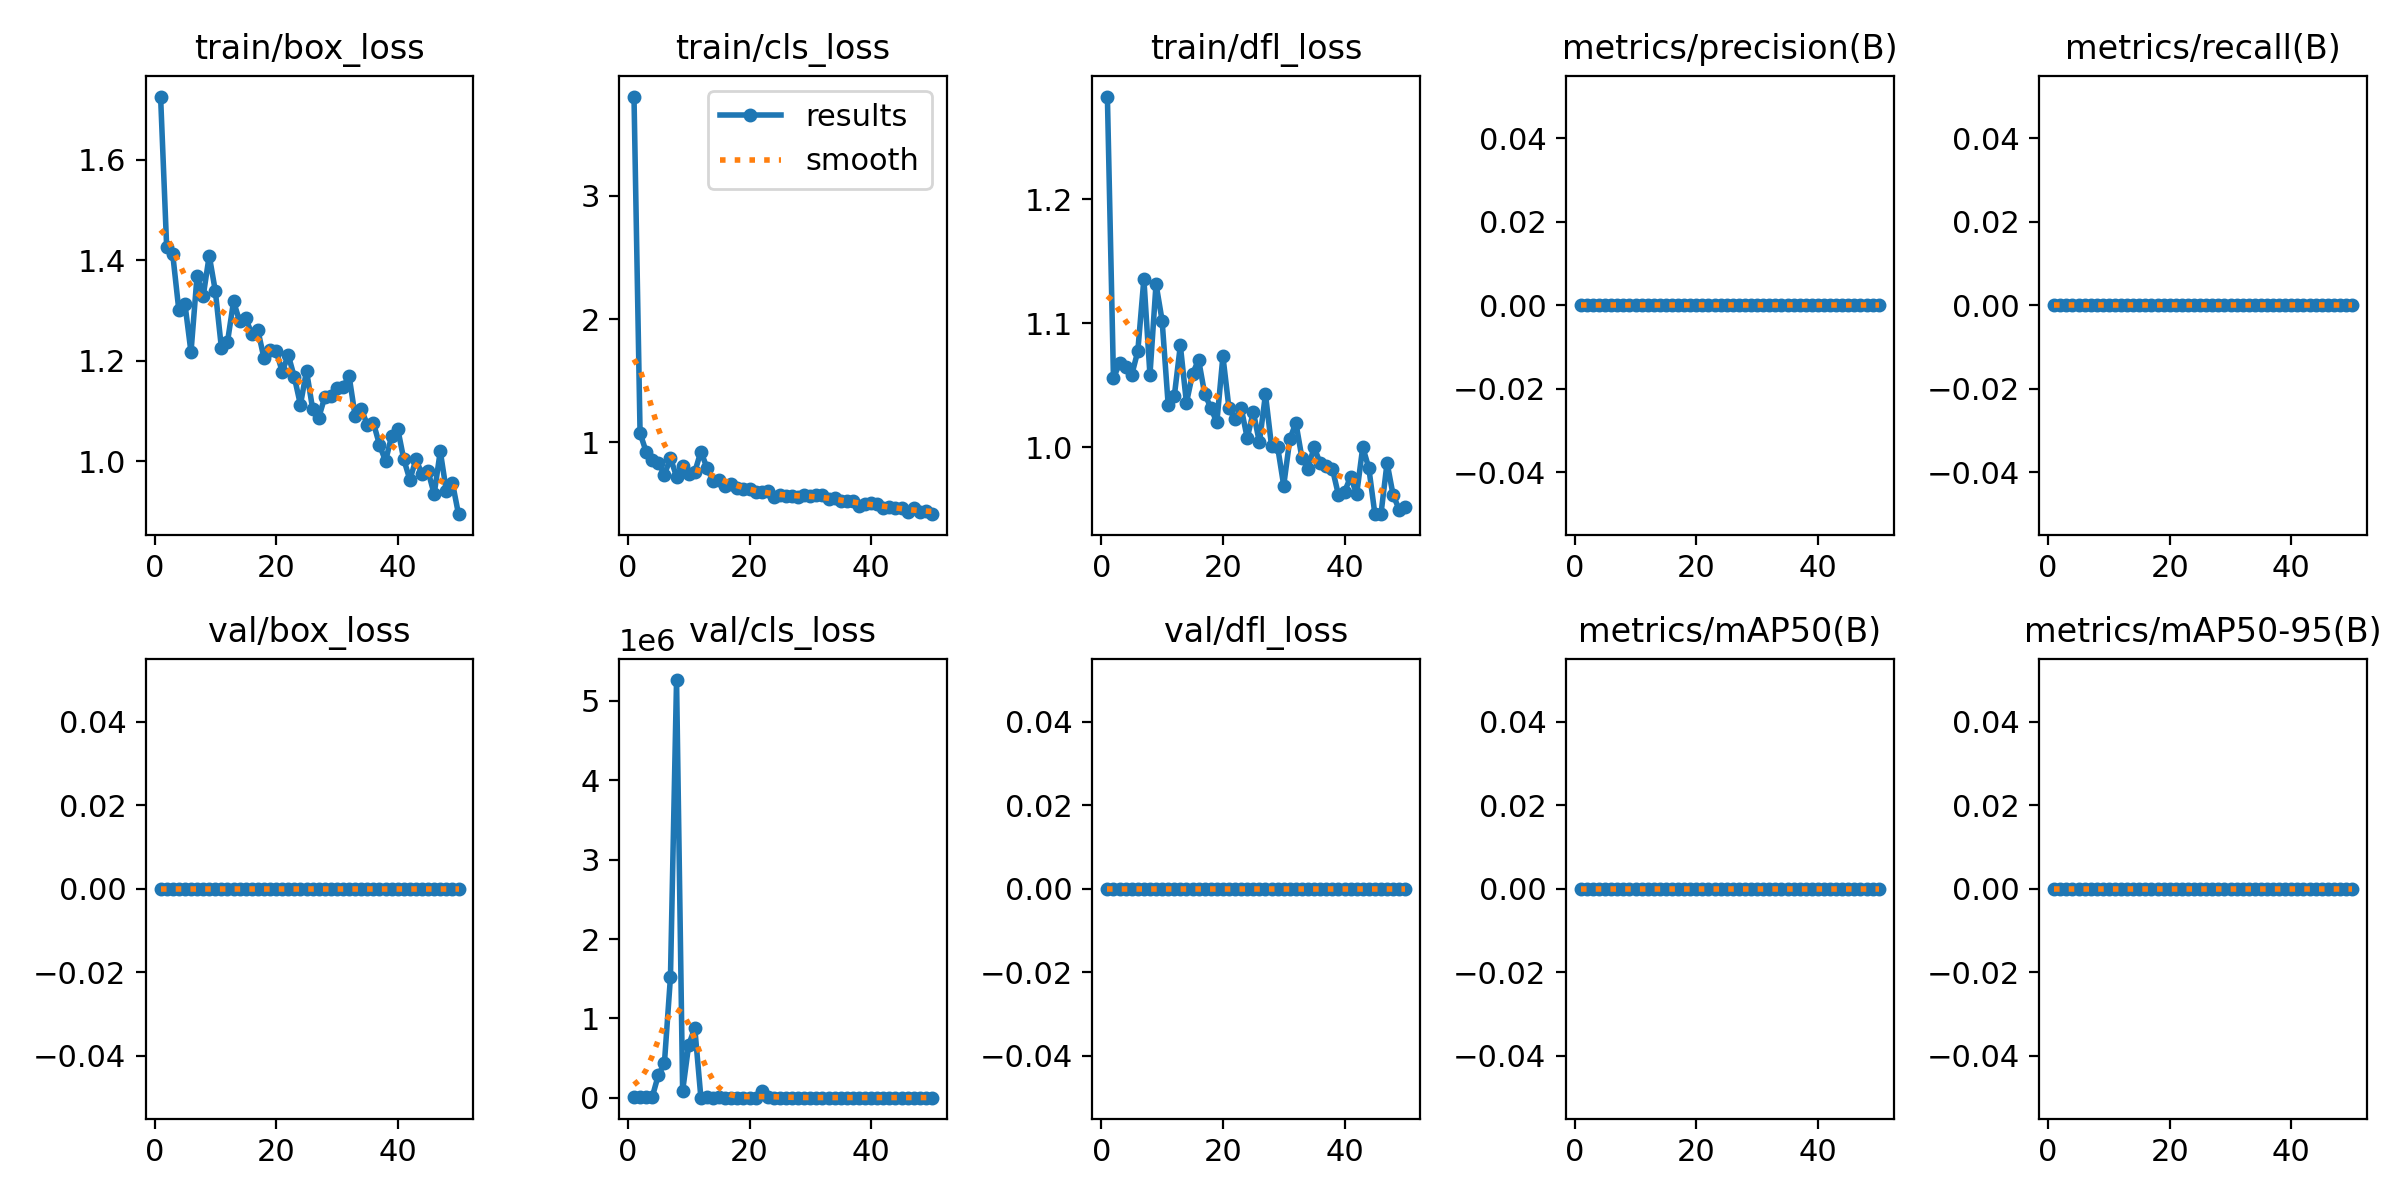

Values plotted in this chart, from the file beside it:
epoch, time, train/box_loss, train/cls_loss, train/dfl_loss, metrics/precision(B), metrics/recall(B), metrics/mAP50(B), metrics/mAP50-95(B), val/box_loss, val/cls_loss, val/dfl_loss, lr/pg0, lr/pg1, lr/pg2
1, 84.37, 1.726, 3.807, 1.283, 0, 0, 0, 0, 0, 9778, 0, 6e-05, 6e-05, 6e-05
2, 168.9, 1.426, 1.074, 1.055, 0, 0, 0, 0, 0, 10320, 0, 0.0001274, 0.0001274, 0.0001274
3, 253.1, 1.412, 0.924, 1.068, 0, 0, 0, 0, 0, 15472, 0, 0.0001921, 0.0001921, 0.0001921
4, 337.6, 1.301, 0.857, 1.064, 0, 0, 0, 0, 0, 9279, 0, 0.000254, 0.000254, 0.000254
5, 422.2, 1.314, 0.8357, 1.058, 0, 0, 0, 0, 0, 284649, 0, 0.0003131, 0.0003131, 0.0003131
6, 506.7, 1.217, 0.738, 1.077, 0, 0, 0, 0, 0, 432107, 0, 0.0003694, 0.0003694, 0.0003694
7, 592.8, 1.369, 0.8714, 1.136, 0, 0, 0, 0, 0, 1.52439e+06, 0, 0.000423, 0.000423, 0.000423
8, 678.9, 1.328, 0.7216, 1.058, 0, 0, 0, 0, 0, 5.26295e+06, 0, 0.0004738, 0.0004738, 0.0004738
9, 763.2, 1.409, 0.8113, 1.132, 0, 0, 0, 0, 0, 85534, 0, 0.0005218, 0.0005218, 0.0005218
10, 846.8, 1.339, 0.7461, 1.102, 0, 0, 0, 0, 0, 668053, 0, 0.000567, 0.000567, 0.000567
11, 930.7, 1.226, 0.7594, 1.034, 0, 0, 0, 0, 0, 876518, 0, 0.0006095, 0.0006095, 0.0006095
12, 1016, 1.237, 0.9255, 1.041, 0, 0, 0, 0, 0, 2977, 0, 0.0006492, 0.0006492, 0.0006492
13, 1100, 1.318, 0.7943, 1.082, 0, 0, 0, 0, 0, 4069, 0, 0.0006862, 0.0006862, 0.0006862
14, 1182, 1.279, 0.6836, 1.036, 0, 0, 0, 0, 0, 2912, 0, 0.0007203, 0.0007203, 0.0007203
15, 1267, 1.285, 0.6971, 1.059, 0, 0, 0, 0, 0, 3622, 0, 0.0007228, 0.0007228, 0.0007228
16, 1351, 1.253, 0.646, 1.071, 0, 0, 0, 0, 0, 1683, 0, 0.000703, 0.000703, 0.000703
17, 1435, 1.261, 0.6643, 1.043, 0, 0, 0, 0, 0, 1674, 0, 0.0006832, 0.0006832, 0.0006832
18, 1520, 1.205, 0.6304, 1.032, 0, 0, 0, 0, 0, 1183, 0, 0.0006634, 0.0006634, 0.0006634
19, 1603, 1.222, 0.6222, 1.02, 0, 0, 0, 0, 0, 1565, 0, 0.0006436, 0.0006436, 0.0006436
20, 1687, 1.22, 0.621, 1.073, 0, 0, 0, 0, 0, 2175, 0, 0.0006238, 0.0006238, 0.0006238
21, 1770, 1.178, 0.5988, 1.031, 0, 0, 0, 0, 0, 2594, 0, 0.000604, 0.000604, 0.000604
22, 1854, 1.211, 0.5936, 1.023, 0, 0, 0, 0, 0, 84223, 0, 0.0005842, 0.0005842, 0.0005842
23, 1938, 1.167, 0.6034, 1.032, 0, 0, 0, 0, 0, 12100, 0, 0.0005644, 0.0005644, 0.0005644
24, 2021, 1.112, 0.5583, 1.007, 0, 0, 0, 0, 0, 2412, 0, 0.0005446, 0.0005446, 0.0005446
25, 2104, 1.18, 0.5723, 1.029, 0, 0, 0, 0, 0, 2476, 0, 0.0005248, 0.0005248, 0.0005248
26, 2188, 1.105, 0.5638, 1.004, 0, 0, 0, 0, 0, 2639, 0, 0.000505, 0.000505, 0.000505
27, 2272, 1.086, 0.5636, 1.043, 0, 0, 0, 0, 0, 2374, 0, 0.0004852, 0.0004852, 0.0004852
28, 2355, 1.128, 0.5596, 1.001, 0, 0, 0, 0, 0, 2797, 0, 0.0004654, 0.0004654, 0.0004654
29, 2438, 1.131, 0.5686, 1, 0, 0, 0, 0, 0, 2422, 0, 0.0004456, 0.0004456, 0.0004456
30, 2522, 1.146, 0.5606, 0.969, 0, 0, 0, 0, 0, 2813, 0, 0.0004258, 0.0004258, 0.0004258
31, 2605, 1.147, 0.5712, 1.006, 0, 0, 0, 0, 0, 2865, 0, 0.000406, 0.000406, 0.000406
32, 2689, 1.17, 0.5765, 1.02, 0, 0, 0, 0, 0, 2381, 0, 0.0003862, 0.0003862, 0.0003862
33, 2773, 1.09, 0.5366, 0.9913, 0, 0, 0, 0, 0, 2697, 0, 0.0003664, 0.0003664, 0.0003664
34, 2857, 1.105, 0.5472, 0.9827, 0, 0, 0, 0, 0, 2941, 0, 0.0003466, 0.0003466, 0.0003466
35, 2940, 1.072, 0.5248, 1, 0, 0, 0, 0, 0, 2343, 0, 0.0003268, 0.0003268, 0.0003268
36, 3024, 1.076, 0.5232, 0.987, 0, 0, 0, 0, 0, 2728, 0, 0.000307, 0.000307, 0.000307
37, 3108, 1.033, 0.5209, 0.9846, 0, 0, 0, 0, 0, 2979, 0, 0.0002872, 0.0002872, 0.0002872
38, 3191, 1, 0.4839, 0.9827, 0, 0, 0, 0, 0, 2488, 0, 0.0002674, 0.0002674, 0.0002674
39, 3275, 1.05, 0.4977, 0.9615, 0, 0, 0, 0, 0, 2468, 0, 0.0002476, 0.0002476, 0.0002476
40, 3359, 1.065, 0.5083, 0.9639, 0, 0, 0, 0, 0, 2784, 0, 0.0002278, 0.0002278, 0.0002278
41, 3442, 1.004, 0.4988, 0.976, 0, 0, 0, 0, 0, 2548, 0, 0.000208, 0.000208, 0.000208
42, 3526, 0.9632, 0.4691, 0.9621, 0, 0, 0, 0, 0, 2053, 0, 0.0001882, 0.0001882, 0.0001882
43, 3609, 1.004, 0.4774, 1, 0, 0, 0, 0, 0, 2380, 0, 0.0001684, 0.0001684, 0.0001684
44, 3692, 0.9744, 0.465, 0.9832, 0, 0, 0, 0, 0, 2887, 0, 0.0001486, 0.0001486, 0.0001486
45, 3775, 0.9797, 0.4687, 0.9459, 0, 0, 0, 0, 0, 2908, 0, 0.0001288, 0.0001288, 0.0001288
46, 3858, 0.9347, 0.436, 0.9461, 0, 0, 0, 0, 0, 2670, 0, 0.000109, 0.000109, 0.000109
47, 3942, 1.02, 0.4665, 0.9873, 0, 0, 0, 0, 0, 2599, 0, 8.92e-05, 8.92e-05, 8.92e-05
48, 4025, 0.9408, 0.4322, 0.9613, 0, 0, 0, 0, 0, 2693, 0, 6.94e-05, 6.94e-05, 6.94e-05
49, 4109, 0.9572, 0.4456, 0.9496, 0, 0, 0, 0, 0, 2737, 0, 4.96e-05, 4.96e-05, 4.96e-05
50, 4192, 0.8947, 0.4169, 0.9518, 0, 0, 0, 0, 0, 2781, 0, 2.98e-05, 2.98e-05, 2.98e-05
